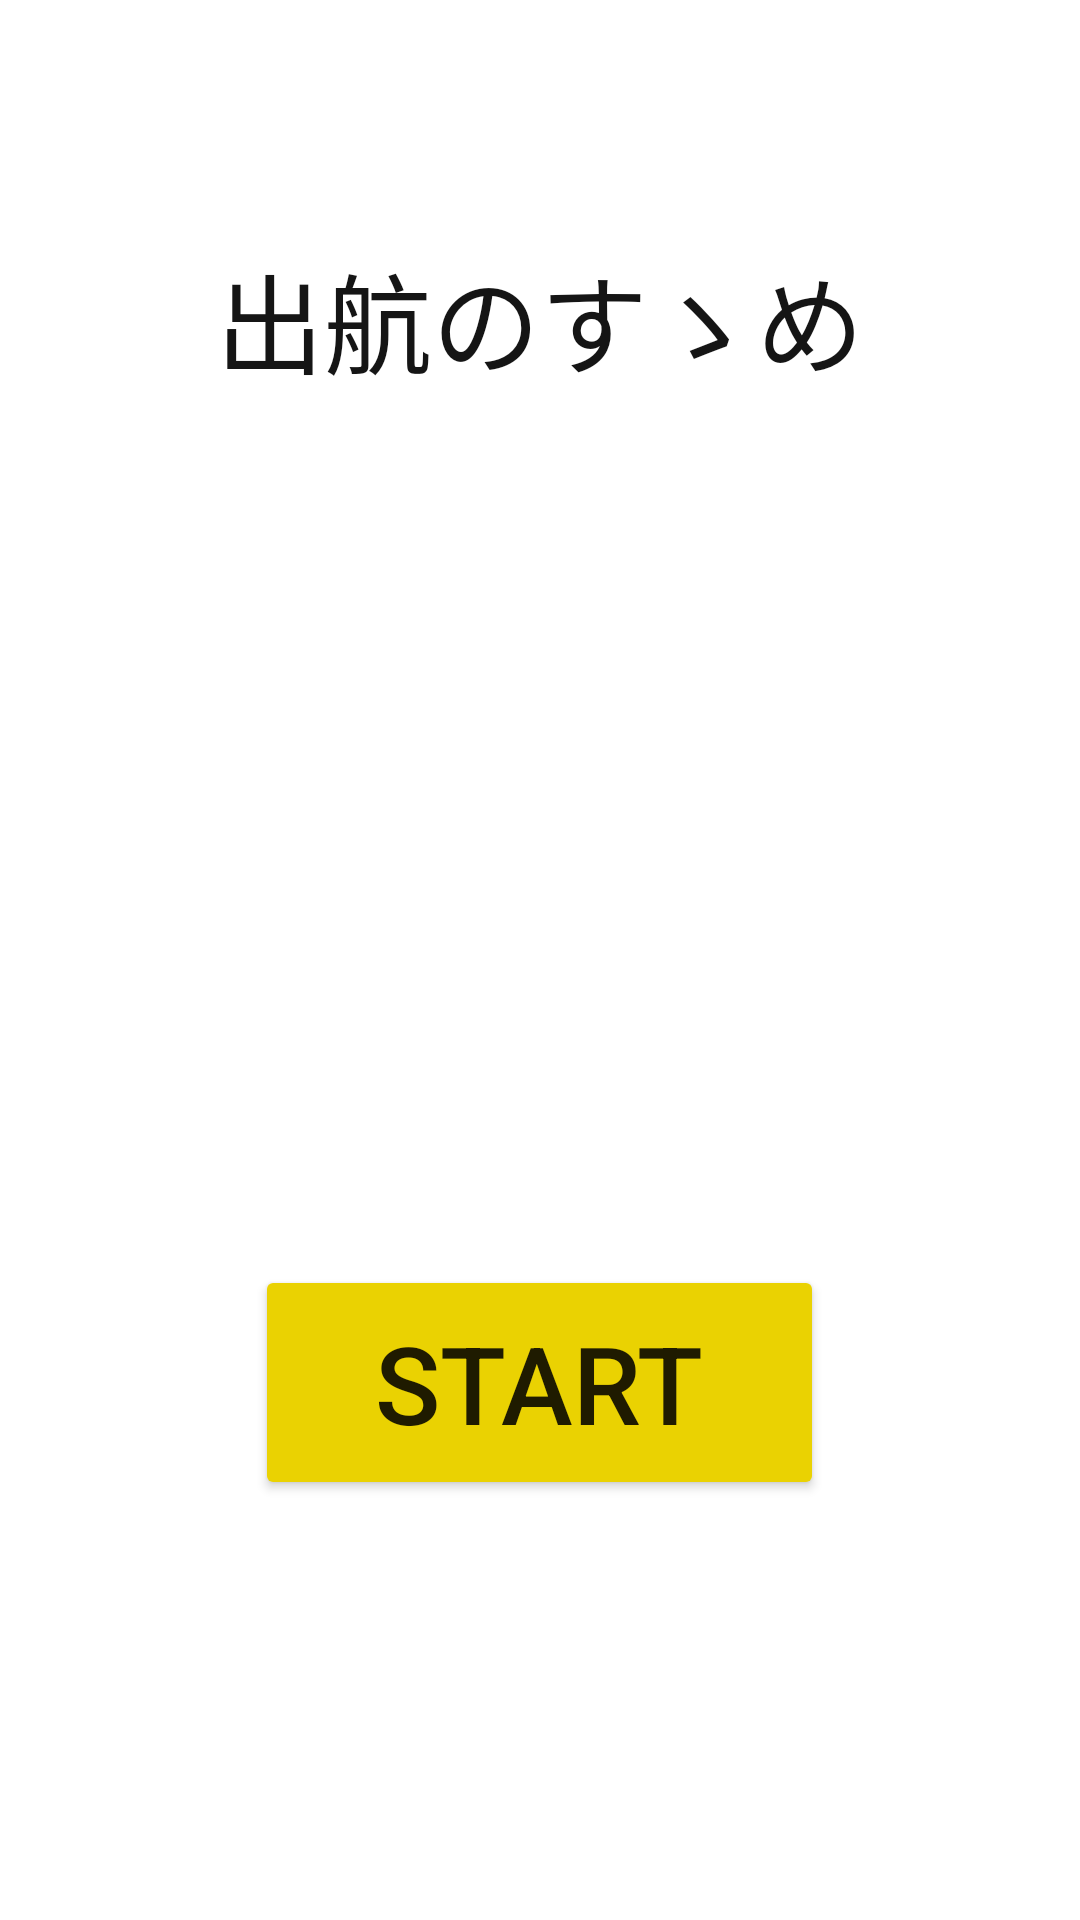

The Android layout XML behind this screen, and the referenced resources:
<!-- AndroidManifest.xml: application theme Theme.SailingRecommendations -->
<!-- res/layout/activity_start.xml -->
<?xml version="1.0" encoding="utf-8"?>
<androidx.constraintlayout.widget.ConstraintLayout
    xmlns:android="http://schemas.android.com/apk/res/android"
    xmlns:app="http://schemas.android.com/apk/res-auto"
    xmlns:tools="http://schemas.android.com/tools"
    android:layout_width="match_parent"
    android:layout_height="match_parent">

    <LinearLayout
        android:id="@+id/st_main"
        android:layout_width="match_parent"
        android:layout_height="match_parent"
        android:orientation="vertical"
        app:layout_constraintBottom_toBottomOf="parent"
        app:layout_constraintEnd_toEndOf="parent"
        app:layout_constraintStart_toStartOf="parent"
        app:layout_constraintTop_toTopOf="parent">

        <TextView
            android:id="@+id/st_title"
            android:layout_width="match_parent"
            android:layout_height="wrap_content"
            android:layout_marginTop="80dp"
            android:background="#00FFFFFF"
            android:gravity="center"
            android:text="出航のすゝめ"
            android:textColor="#151515"
            android:textSize="36sp" />

        <FrameLayout
            android:layout_width="match_parent"
            android:layout_height="match_parent">

            <Button
                android:id="@+id/st_btn_appStart"
                android:layout_width="wrap_content"
                android:layout_height="wrap_content"
                android:layout_gravity="bottom|center"
                android:layout_marginBottom="140dp"
                android:backgroundTint="#EAD202"
                android:paddingStart="40dp"
                android:paddingTop="15dp"
                android:paddingEnd="40dp"
                android:paddingBottom="15dp"
                android:text="START"
                android:textSize="36sp" />

            <ImageView
                android:id="@+id/st_image"
                android:layout_width="match_parent"
                android:layout_height="match_parent"
                android:layout_weight="1"
                android:alpha="0.7"
                app:srcCompat="@drawable/iowa" />
        </FrameLayout>

    </LinearLayout>
</androidx.constraintlayout.widget.ConstraintLayout>
<!-- resources referenced by this layout -->
<resources>
  <style name="Theme.SailingRecommendations" parent="Theme.MaterialComponents.DayNight.DarkActionBar">
          
          <item name="colorPrimary">@color/purple_500</item>
          <item name="colorPrimaryVariant">@color/purple_700</item>
          <item name="colorOnPrimary">@color/white</item>
          
          <item name="colorSecondary">@color/teal_200</item>
          <item name="colorSecondaryVariant">@color/teal_700</item>
          <item name="colorOnSecondary">@color/black</item>
          
          <item name="android:statusBarColor" tools:targetApi="l">?attr/colorPrimaryVariant</item>
          
      </style>
  <!-- not gathered from this repository: default colours our renderer supplied (Android Studio template values) -->
  <color name="purple_500">#FF6200EE</color>
  <color name="purple_700">#FF3700B3</color>
  <color name="teal_200">#FF03DAC5</color>
  <color name="teal_700">#FF018786</color>
  <color name="black">#FF000000</color>
  <color name="white">#FFFFFFFF</color>
</resources>
